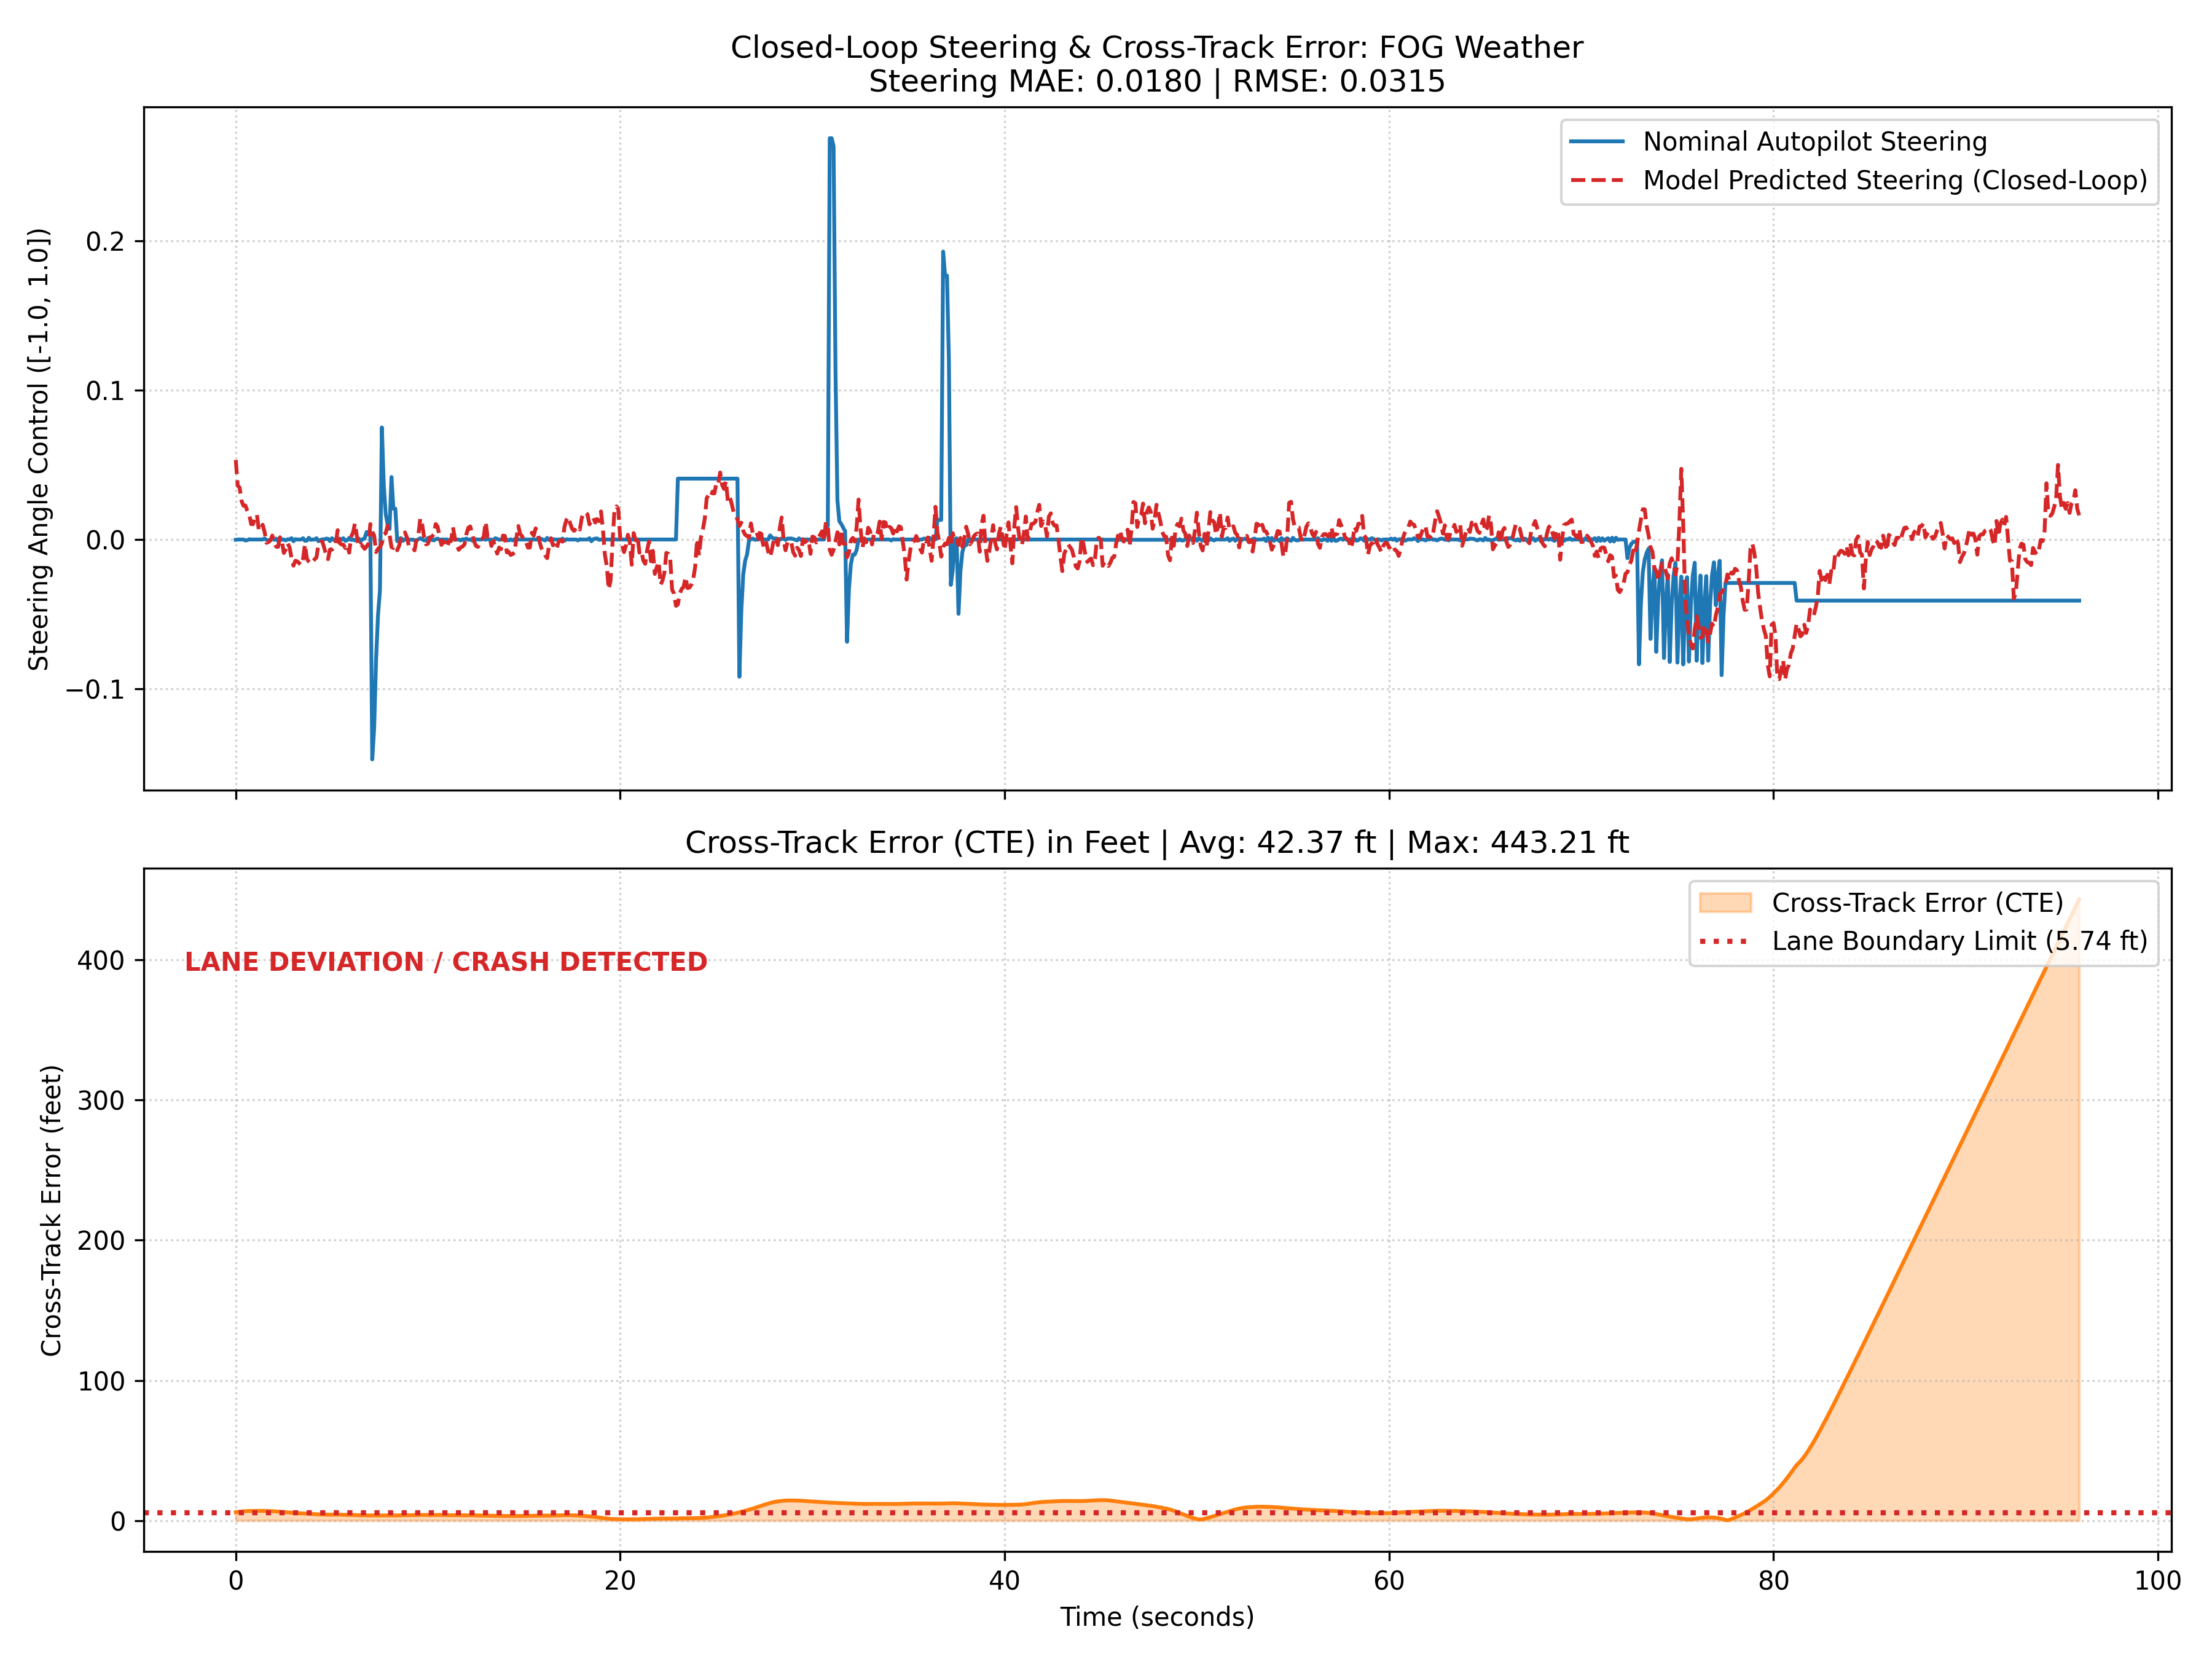

Values plotted in this chart, from the file beside it:
step, nominal_steer, predicted_steer, throttle, brake, speed_mph, x, y, z, cte
0, -0.0001757, 0.05326, 0.3207, 0.0, 19.86, -289.4, 29.99, 0.9734, 1.801
1, 0.0, 0.03609, 0.3337, 0.0, 19.78, -288.5, 30, 0.9971, 1.863
2, 0.0, 0.03477, 0.3439, 0.0, 19.71, -287.6, 30.02, 1.021, 1.917
3, 0.0, 0.0258, 0.3543, 0.0, 19.64, -286.7, 30.05, 1.044, 1.966
4, 0.0, 0.02261, 0.3645, 0.0, 19.57, -285.9, 30.09, 1.067, 2.008
5, -0.0006156, 0.02279, 0.3753, 0.0, 19.5, -285, 30.13, 1.092, 2.038
6, -0.0004398, 0.01921, 0.3861, 0.0, 19.43, -284.1, 30.18, 1.116, 2.056
7, 0.0001757, 0.01675, 0.3968, 0.0, 19.35, -283.3, 30.24, 1.141, 2.068
8, 0.0, 0.0103, 0.4078, 0.0, 19.28, -282.4, 30.29, 1.165, 2.075
9, 0.0, 0.01028, 0.4188, 0.0, 19.21, -281.6, 30.36, 1.191, 2.08
10, 0.0, 0.01548, 0.4299, 0.0, 19.13, -280.7, 30.42, 1.216, 2.085
11, 0.0, 0.01654, 0.4467, 0.0, 19.02, -279.9, 30.49, 1.242, 2.093
12, 0.0, 0.00616, 0.4457, 0.0, 19.03, -279, 30.56, 1.267, 2.096
13, 0.0, 0.006558, 0.4405, 0.0, 19.06, -278.2, 30.64, 1.292, 2.1
14, 0.0, 0.009881, 0.4346, 0.0, 19.1, -277.4, 30.71, 1.318, 2.103
15, 0.0006156, 0.005021, 0.4287, 0.0, 19.14, -276.5, 30.79, 1.345, 2.097
16, -0.0002485, -0.002238, 0.4237, 0.0, 19.18, -275.7, 30.87, 1.371, 2.081
17, -0.0006156, -0.001704, 0.4208, 0.0, 19.19, -274.8, 30.95, 1.398, 2.065
18, -0.0004398, -0.0006378, 0.4192, 0.0, 19.21, -273.9, 31.04, 1.426, 2.049
19, 0.0007913, 0.00265, 0.4187, 0.0, 19.21, -273.1, 31.12, 1.454, 2.03
20, -0.0001757, -0.001344, 0.419, 0.0, 19.21, -272.2, 31.2, 1.482, 2.006
21, 0.0006156, -0.00478, 0.4198, 0.0, 19.2, -271.4, 31.28, 1.511, 1.977
22, -0.001046, -0.004935, 0.4207, 0.0, 19.2, -270.5, 31.36, 1.539, 1.947
23, 0.0008641, 0.001493, 0.422, 0.0, 19.19, -269.7, 31.44, 1.567, 1.914
24, -0.0001757, -0.001208, 0.4233, 0.0, 19.18, -268.8, 31.51, 1.596, 1.879
25, 0.0, -0.009006, 0.424, 0.0, 19.17, -268, 31.59, 1.625, 1.842
26, -0.0006156, -0.00667, 0.4243, 0.0, 19.17, -267.1, 31.67, 1.654, 1.808
27, 0.0001757, -0.002494, 0.4249, 0.0, 19.17, -266.3, 31.74, 1.684, 1.774
28, 0.0, -0.005331, 0.4249, 0.0, 19.17, -265.4, 31.82, 1.715, 1.739
29, 0.0008705, -0.01226, 0.4248, 0.0, 19.17, -264.6, 31.89, 1.745, 1.705
30, -0.001119, -0.01751, 0.4247, 0.0, 19.17, -263.7, 31.96, 1.776, 1.67
31, 0.0002485, -0.0142, 0.4247, 0.0, 19.17, -262.9, 32.03, 1.806, 1.638
32, 0.0, -0.01463, 0.4245, 0.0, 19.17, -262, 32.09, 1.837, 1.609
33, 0.0, -0.01588, 0.4256, 0.0, 19.16, -261.2, 32.15, 1.868, 1.584
34, 0.0, -0.01707, 0.426, 0.0, 19.16, -260.3, 32.21, 1.9, 1.563
35, 0.0008705, -0.01288, 0.4262, 0.0, 19.16, -259.4, 32.26, 1.932, 1.546
36, -0.0008641, -0.003222, 0.4267, 0.0, 19.16, -258.6, 32.31, 1.964, 1.526
37, -0.0006948, -0.0129, 0.4268, 0.0, 19.15, -257.7, 32.36, 1.997, 1.497
38, 0.001119, -0.01486, 0.4269, 0.0, 19.15, -256.9, 32.4, 2.03, 1.464
39, -0.0002485, -0.01613, 0.4269, 0.0, 19.15, -256, 32.44, 2.063, 1.43
40, 0.0, -0.01488, 0.4269, 0.0, 19.15, -255.2, 32.48, 2.096, 1.399
41, 0.0, -0.01329, 0.4269, 0.0, 19.15, -254.3, 32.51, 2.129, 1.375
42, 0.0008705, -0.01197, 0.4276, 0.0, 19.15, -253.5, 32.54, 2.163, 1.357
43, -0.001119, -0.003121, 0.4281, 0.0, 19.15, -252.6, 32.56, 2.197, 1.343
44, -0.000367, -0.001526, 0.4283, 0.0, 19.14, -251.8, 32.59, 2.231, 1.332
45, 0.0001757, -0.001251, 0.4286, 0.0, 19.14, -250.9, 32.61, 2.266, 1.317
46, 0.0, -0.005512, 0.4289, 0.0, 19.14, -250, 32.64, 2.301, 1.298
47, 0.0006156, -0.0102, 0.429, 0.0, 19.14, -249.2, 32.66, 2.337, 1.28
48, 0.0004398, -0.01314, 0.429, 0.0, 19.14, -248.3, 32.68, 2.372, 1.269
49, -0.001046, -0.006691, 0.4291, 0.0, 19.14, -247.5, 32.69, 2.408, 1.264
50, 0.0008641, -0.006801, 0.4291, 0.0, 19.14, -246.6, 32.71, 2.443, 1.265
51, -0.0001757, -0.005396, 0.4291, 0.0, 19.14, -245.8, 32.72, 2.479, 1.272
52, -0.001066, -0.002718, 0.4302, 0.0, 19.13, -244.9, 32.73, 2.515, 1.282
53, 0.0003044, 0.00623, 0.4305, 0.0, 19.13, -244.1, 32.74, 2.552, 1.286
54, 0.0006156, -0.002324, 0.4306, 0.0, 19.13, -243.2, 32.75, 2.589, 1.272
55, -0.0001757, -0.003319, 0.4312, 0.0, 19.13, -242.4, 32.76, 2.626, 1.252
56, 0.0008705, -0.003474, 0.4313, 0.0, 19.12, -241.5, 32.76, 2.664, 1.234
57, -0.0008641, -0.005752, 0.4313, 0.0, 19.12, -240.7, 32.77, 2.702, 1.221
58, -0.0004398, -0.003722, 0.4313, 0.0, 19.12, -239.8, 32.78, 2.741, 1.211
59, 0.001046, -0.008791, 0.4312, 0.0, 19.13, -239, 32.78, 2.779, 1.203
... 900 more rows
